Dataset: fastener_sorter_cls (GitHub, gyaneshpatil23-cmd/fastner-sorting-machine). Classes: bolt, no fastener, nut, rivet, screw, washer.

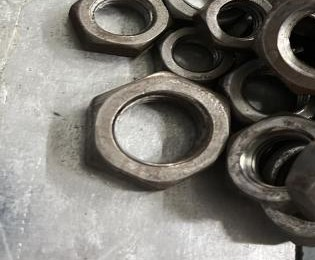
Label: nut

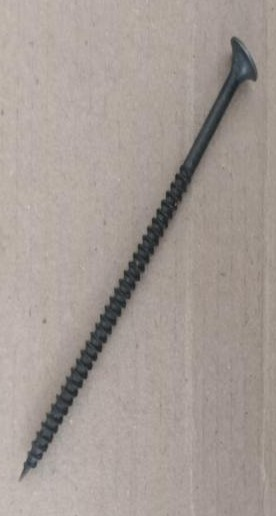
Label: screw

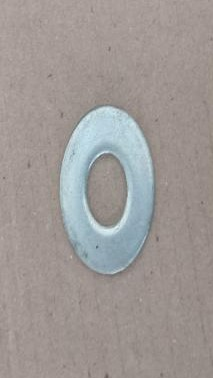
Label: washer

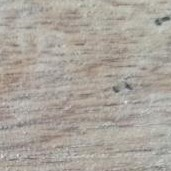
Label: no fastener

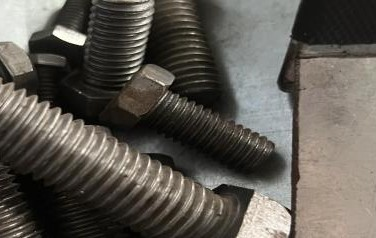
Label: bolt

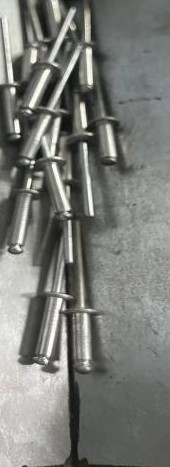
Label: rivet
